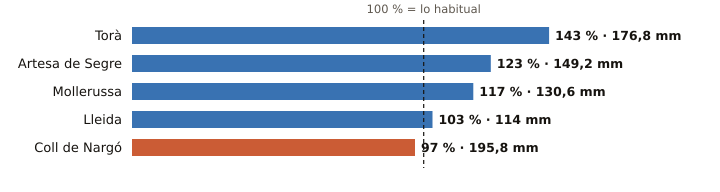

The data file committed next to this chart (first rows):
estacion, provincia, indicativo, mm_otono, referencia_mm, pct, periodo_referencia, hasta, hora
Torà, Lleida, 9647X, 176.8, 123.6, 143, 2009-2025, 2026-11-23, 17
Artesa de Segre, Lleida, 9650X, 149.2, 121.5, 123, 2009-2025, 2026-11-23, 20
Mollerussa, Lleida, 9729X, 130.6, 111.7, 117, 2009-2025, 2026-11-23, 20
Lleida, Lleida, 9771C, 114.0, 110.9, 103, 1991-2020, 2026-11-23, 21
Coll de Nargó, Lleida, 9638D, 195.8, 202.3, 97, 2010-2025, 2026-11-23, 17
